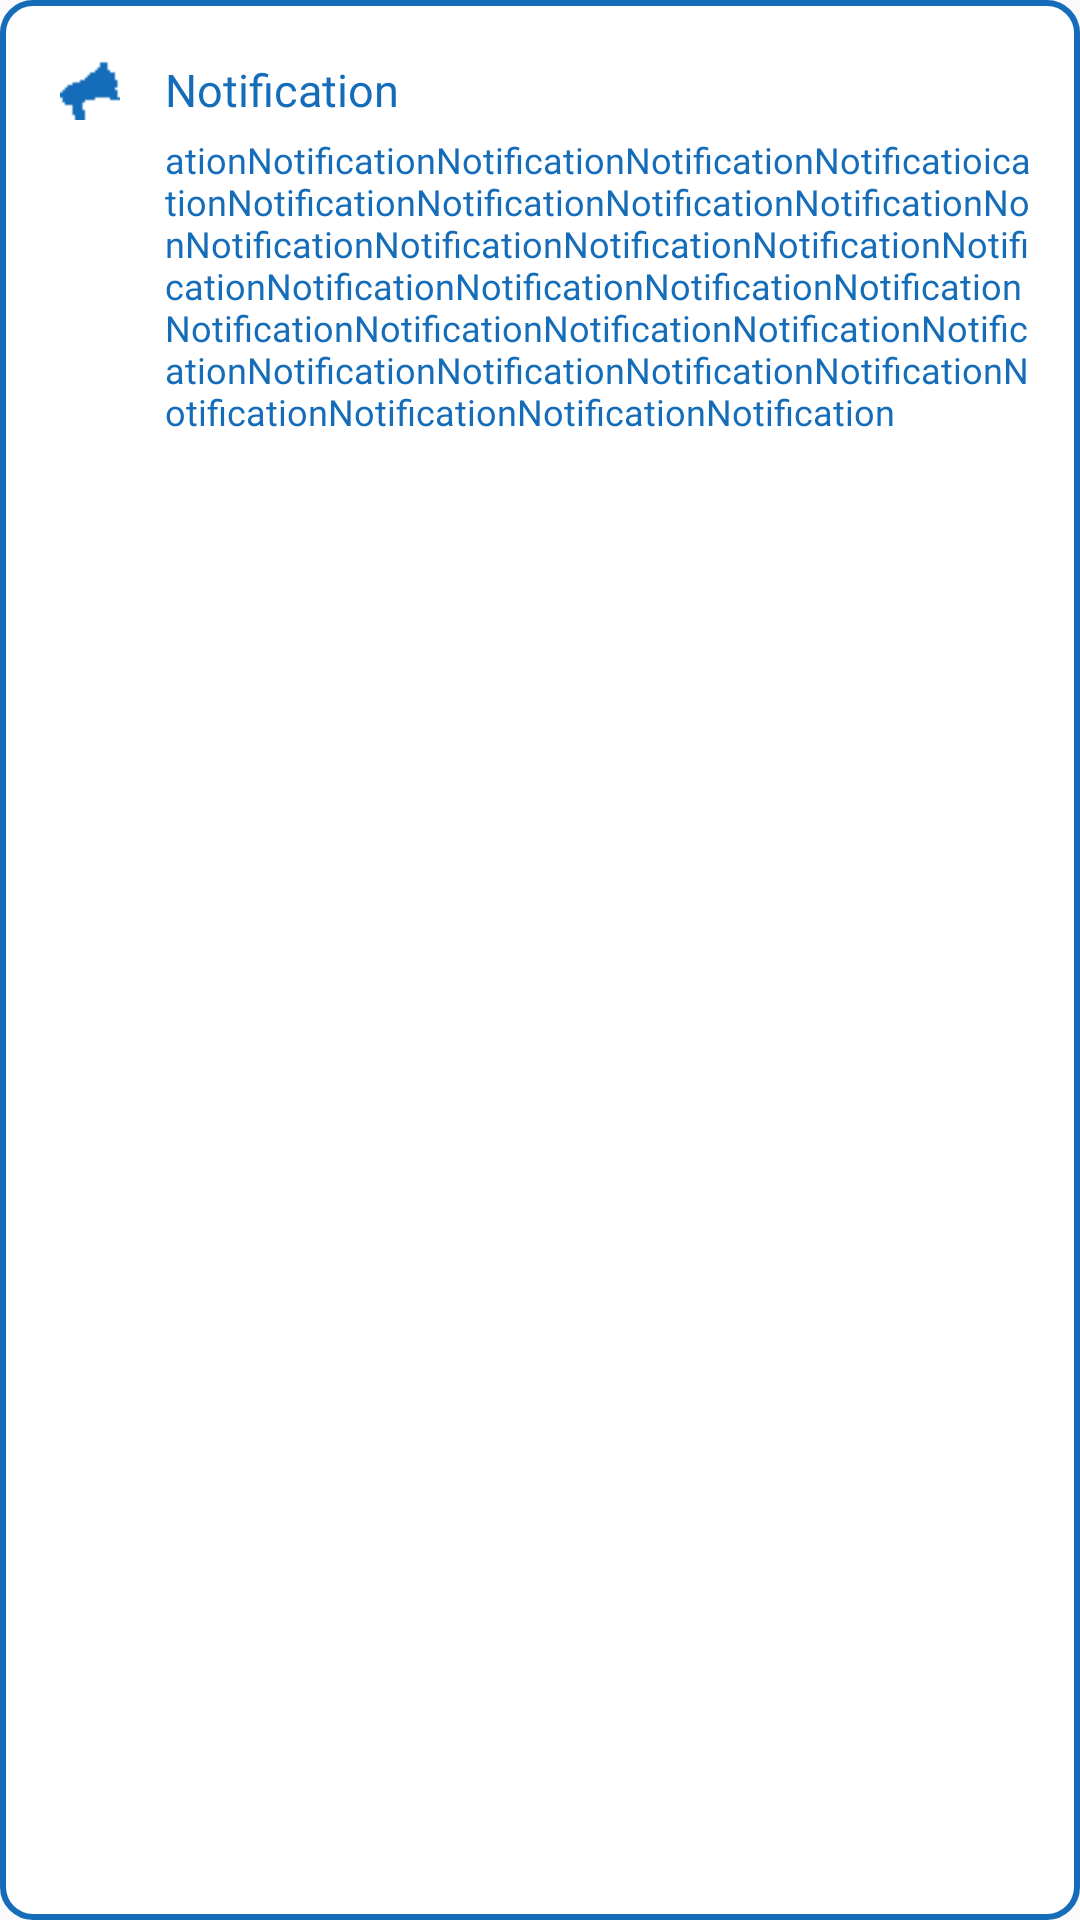

The Android layout XML behind this screen, and the referenced resources:
<!-- AndroidManifest.xml: application theme AppTheme -->
<!-- res/layout/notification_item.xml -->
<?xml version="1.0" encoding="utf-8"?>
<LinearLayout xmlns:android="http://schemas.android.com/apk/res/android"
    xmlns:app="http://schemas.android.com/apk/res-auto"
    android:layout_width="match_parent"
    android:layout_height="wrap_content"
    android:padding="10dp"
    android:layout_margin="10dp"
    android:id="@+id/notification_layout"
    android:background="@drawable/border_round"
    android:orientation="horizontal">
    <ImageView
        android:id="@+id/imageView2"
        android:layout_width="20dp"
        android:layout_height="20dp"
        android:layout_margin="10dp"
        android:scaleType="centerCrop"
        app:srcCompat="@drawable/notification" />
    <LinearLayout
        android:layout_width="match_parent"
        android:layout_height="wrap_content"
        android:layout_margin="5dp"
        android:orientation="vertical">
        <TextView
            android:id="@+id/notification_title"
            android:layout_width="match_parent"
            android:layout_height="30dp"
            android:textSize="15sp"
            android:fontFamily="@font/futubd"
            android:gravity="center_vertical"
            android:textColor="@color/colorPrimary"
            android:text="Notification" />
        <TextView
            android:id="@+id/notification_content"
            android:layout_width="match_parent"
            android:layout_height="wrap_content"
            android:textSize="12sp"
            android:fontFamily="@font/futuramediumbt"
            android:gravity="center_vertical"
            android:textColor="@color/colorPrimary"
            android:text="ationNotificationNotificationNotificationNotificatioicationNotificationNotificationNotificationNotificationNonNotificationNotificationNotificationNotificationNotificationNotificationNotificationNotificationNotificationNotificationNotificationNotificationNotificationNotificationNotificationNotificationNotificationNotificationNotificationNotificationNotificationNotification" />
    </LinearLayout>
</LinearLayout>
<!-- resources referenced by this layout -->
<resources>
  <color name="colorPrimary">#156db9</color>
  <!-- drawable border_round (drawable) -->
  <?xml version="1.0" encoding="UTF-8"?>
  <shape xmlns:android="http://schemas.android.com/apk/res/android">
      <solid android:color="#FFFFFF"/>
      <stroke android:width="2dp" android:color="#156db9" />
      <corners android:radius="10dp"/>
      <padding
          android:left="0dp"
          android:top="0dp"
          android:right="0dp"
          android:bottom="0dp" />
  </shape>
  <!-- drawable notification: png bitmap (drawable, 249 bytes) -->
  <style name="AppTheme" parent="Theme.AppCompat.Light.DarkActionBar">
          
          <item name="colorPrimary">@color/colorPrimary</item>
          <item name="colorPrimaryDark">@color/colorPrimaryDark</item>
          <item name="colorAccent">@color/colorAccent</item>
  
      </style>
  <color name="colorPrimaryDark">#2c49bf</color>
  <color name="colorAccent">#2c49bf</color>
</resources>
